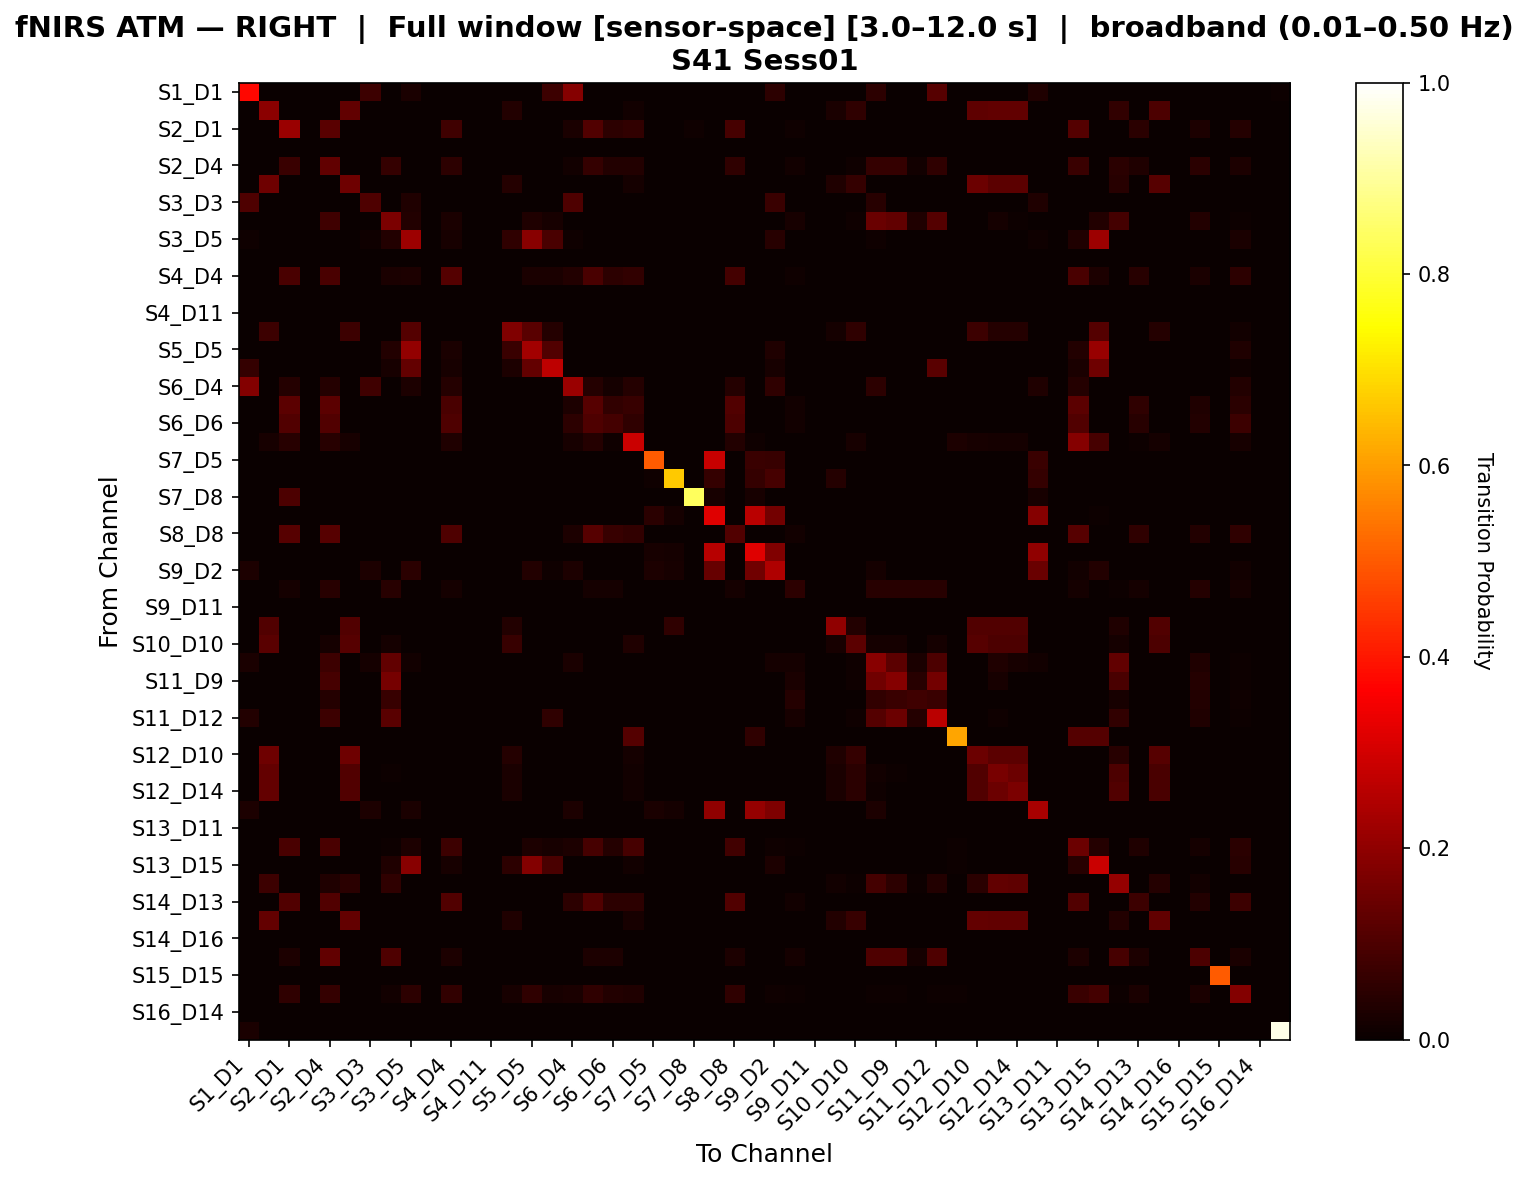

The data file committed next to this chart (first rows):
, S1_D1 hbo, S1_D3 hbo, S2_D1 hbo, S2_D2 hbo, S2_D4 hbo, S3_D1 hbo, S3_D3 hbo, S3_D4 hbo, S3_D5 hbo, S4_D2 hbo, S4_D4 hbo, S4_D6 hbo, S4_D11 hbo, S5_D3 hbo, S5_D5 hbo, S5_D7 hbo, S6_D4 hbo, S6_D5 hbo, S6_D6 hbo, S6_D8 hbo, S7_D5 hbo, S7_D7 hbo, S7_D8 hbo
S1_D1 hbo, 0.3761, 0.0, 0.0, 0.0, 0.0, 0.0, 0.07658, 0.0, 0.02703, 0.0, 0.0, 0.0, 0.0, 0.0, 0.0, 0.07432, 0.1869, 0.0, 0.0, 0.0, 0.0, 0.0, 0.0
S1_D3 hbo, 0.0, 0.1926, 0.0, 0.0, 0.0, 0.129, 0.0, 0.0, 0.0, 0.0, 0.0, 0.0, 0.0, 0.0358, 0.0, 0.0, 0.0, 0.0, 0.0, 0.01259, 0.0, 0.0, 0.0
S2_D1 hbo, 0.0, 0.0, 0.218, 0.0, 0.1185, 0.0, 0.0, 0.0, 0.0, 0.0, 0.08045, 0.0, 0.0, 0.0, 0.0, 0.0, 0.02397, 0.1056, 0.05305, 0.06014, 0.0, 0.0, 0.008021
S2_D2 hbo, 0.0, 0.0, 0.0, 0.0, 0.0, 0.0, 0.0, 0.0, 0.0, 0.0, 0.0, 0.0, 0.0, 0.0, 0.0, 0.0, 0.0, 0.0, 0.0, 0.0, 0.0, 0.0, 0.0
S2_D4 hbo, 0.0, 0.0, 0.07197, 0.0, 0.1325, 0.0, 0.0, 0.06641, 0.0, 0.0, 0.05239, 0.0, 0.0, 0.0, 0.0, 0.0, 0.01383, 0.0661, 0.03658, 0.03545, 0.0, 0.0, 0.0
S3_D1 hbo, 0.0, 0.152, 0.0, 0.0, 0.0, 0.1485, 0.0, 0.0, 0.0, 0.0, 0.0, 0.0, 0.0, 0.04088, 0.0, 0.0, 0.0, 0.0, 0.0, 0.01562, 0.0, 0.0, 0.0
S3_D3 hbo, 0.1053, 0.0, 0.0, 0.0, 0.0, 0.0, 0.1053, 0.0, 0.03289, 0.0, 0.0, 0.0, 0.0, 0.0, 0.0, 0.0, 0.1053, 0.0, 0.0, 0.0, 0.0, 0.0, 0.0
S3_D4 hbo, 0.0, 0.0, 0.0, 0.0, 0.07925, 0.0, 0.0, 0.1704, 0.03607, 0.0, 0.02382, 0.0, 0.0, 0.0, 0.03394, 0.02137, 0.0, 0.0, 0.0, 0.0, 0.0, 0.0, 0.0
S3_D5 hbo, 0.01158, 0.0, 0.0, 0.0, 0.0, 0.0, 0.01158, 0.03635, 0.2223, 0.0, 0.02215, 0.0, 0.0, 0.05635, 0.1898, 0.09416, 0.01158, 0.0, 0.0, 0.0, 0.0, 0.0, 0.0
S4_D2 hbo, 0.0, 0.0, 0.0, 0.0, 0.0, 0.0, 0.0, 0.0, 0.0, 0.0, 0.0, 0.0, 0.0, 0.0, 0.0, 0.0, 0.0, 0.0, 0.0, 0.0, 0.0, 0.0, 0.0
S4_D4 hbo, 0.0, 0.0, 0.09673, 0.0, 0.09673, 0.0, 0.0, 0.02541, 0.03048, 0.0, 0.1119, 0.0, 0.0, 0.0, 0.02541, 0.02538, 0.03571, 0.09419, 0.05338, 0.05866, 0.0, 0.0, 0.0
S4_D6 hbo, 0.0, 0.0, 0.0, 0.0, 0.0, 0.0, 0.0, 0.0, 0.0, 0.0, 0.0, 0.0, 0.0, 0.0, 0.0, 0.0, 0.0, 0.0, 0.0, 0.0, 0.0, 0.0, 0.0
S4_D11 hbo, 0.0, 0.0, 0.0, 0.0, 0.0, 0.0, 0.0, 0.0, 0.0, 0.0, 0.0, 0.0, 0.0, 0.0, 0.0, 0.0, 0.0, 0.0, 0.0, 0.0, 0.0, 0.0, 0.0
S5_D3 hbo, 0.0, 0.07812, 0.0, 0.0, 0.0, 0.07623, 0.0, 0.0, 0.1097, 0.0, 0.0, 0.0, 0.0, 0.1778, 0.1173, 0.0403, 0.0, 0.0, 0.0, 0.0, 0.0, 0.001887, 0.0
S5_D5 hbo, 0.0, 0.0, 0.0, 0.0, 0.0, 0.0, 0.0, 0.03864, 0.2064, 0.0, 0.02512, 0.0, 0.0, 0.07279, 0.2284, 0.106, 0.0, 0.0, 0.0, 0.0, 0.0, 0.002242, 0.0
S5_D7 hbo, 0.06618, 0.0, 0.0, 0.0, 0.0, 0.0, 0.0, 0.02119, 0.1351, 0.0, 0.02119, 0.0, 0.0, 0.02754, 0.1361, 0.2688, 0.0, 0.0, 0.0, 0.0, 0.0, 0.0, 0.0
S6_D4 hbo, 0.181, 0.0, 0.04268, 0.0, 0.04268, 0.0, 0.07944, 0.0, 0.02804, 0.0, 0.04268, 0.0, 0.0, 0.0, 0.0, 0.0, 0.2176, 0.04268, 0.01829, 0.04268, 0.0, 0.0, 0.0
S6_D5 hbo, 0.0, 0.0, 0.124, 0.0, 0.124, 0.0, 0.0, 0.0, 0.0, 0.0, 0.0944, 0.0, 0.0, 0.0, 0.0, 0.0, 0.02846, 0.1169, 0.06188, 0.06815, 0.0, 0.0, 0.0
S6_D6 hbo, 0.0, 0.0, 0.1081, 0.0, 0.1081, 0.0, 0.0, 0.0, 0.0, 0.0, 0.1045, 0.0, 0.0, 0.0, 0.0, 0.0, 0.05172, 0.1045, 0.0873, 0.05525, 0.0, 0.0, 0.0
S6_D8 hbo, 0.0, 0.02047, 0.04386, 0.0, 0.04386, 0.02047, 0.0, 0.0, 0.0, 0.0, 0.03216, 0.0, 0.0, 0.002924, 0.0, 0.0, 0.02047, 0.04094, 0.008772, 0.2888, 0.0, 0.0, 0.0
S7_D5 hbo, 0.0, 0.0, 0.0, 0.0, 0.0, 0.0, 0.0, 0.0, 0.0, 0.0, 0.0, 0.0, 0.0, 0.0, 0.0, 0.0, 0.0, 0.0, 0.0, 0.0, 0.5025, 0.0, 0.0
S7_D7 hbo, 0.0, 0.0, 0.0, 0.0, 0.0, 0.0, 0.0, 0.0, 0.0, 0.0, 0.0, 0.0, 0.0, 0.0, 0.0, 0.0, 0.0, 0.0, 0.0, 0.0, 0.008197, 0.6641, 0.0
S7_D8 hbo, 0.0, 0.0, 0.1006, 0.0, 0.0, 0.0, 0.0, 0.0, 0.0, 0.0, 0.0, 0.0, 0.0, 0.0, 0.0, 0.0, 0.0, 0.0, 0.0, 0.0, 0.0, 0.0, 0.8394
S8_D6 hbo, 0.0, 0.0, 0.0, 0.0, 0.0, 0.0, 0.0, 0.0, 0.0, 0.0, 0.0, 0.0, 0.0, 0.0, 0.0, 0.0, 0.0, 0.0, 0.0, 0.0, 0.05033, 0.01709, 0.0
S8_D8 hbo, 0.0, 0.0, 0.1164, 0.0, 0.1164, 0.0, 0.0, 0.0, 0.0, 0.0, 0.1031, 0.0, 0.0, 0.0, 0.0, 0.0, 0.03097, 0.1164, 0.0677, 0.06195, 0.0, 0.0, 0.0
S8_D15 hbo, 0.0, 0.0, 0.0, 0.0, 0.0, 0.0, 0.0, 0.0, 0.0, 0.0, 0.0, 0.0, 0.0, 0.0, 0.0, 0.0, 0.0, 0.0, 0.0, 0.0, 0.0234, 0.01702, 0.0
S9_D2 hbo, 0.03109, 0.0, 0.0, 0.0, 0.0, 0.0, 0.03109, 0.0, 0.0488, 0.0, 0.0, 0.0, 0.0, 0.0, 0.03585, 0.01036, 0.03109, 0.0, 0.0, 0.0, 0.02792, 0.02051, 0.0
S9_D9 hbo, 0.0, 0.0, 0.01754, 0.0, 0.04386, 0.0, 0.0, 0.04386, 0.0, 0.0, 0.01754, 0.0, 0.0, 0.0, 0.0, 0.0, 0.0, 0.01754, 0.01754, 0.0, 0.0, 0.0, 0.0
S9_D11 hbo, 0.0, 0.0, 0.0, 0.0, 0.0, 0.0, 0.0, 0.0, 0.0, 0.0, 0.0, 0.0, 0.0, 0.0, 0.0, 0.0, 0.0, 0.0, 0.0, 0.0, 0.0, 0.0, 0.0
S10_D9 hbo, 0.0, 0.106, 0.0, 0.0, 0.0, 0.106, 0.0, 0.0, 0.0, 0.0, 0.0, 0.0, 0.0, 0.036, 0.0, 0.0, 0.0, 0.0, 0.0, 0.0, 0.0, 0.058, 0.0
S10_D10 hbo, 0.0, 0.1189, 0.0, 0.0, 0.01852, 0.1167, 0.0, 0.01852, 0.0, 0.0, 0.0, 0.0, 0.0, 0.06874, 0.0, 0.0, 0.0, 0.0, 0.0, 0.03241, 0.0, 0.0, 0.0
S10_D12 hbo, 0.02362, 0.0, 0.0, 0.0, 0.07757, 0.0, 0.01772, 0.1289, 0.01181, 0.0, 0.0, 0.0, 0.0, 0.0, 0.0, 0.0, 0.02362, 0.0, 0.0, 0.0, 0.0, 0.0, 0.0
S11_D9 hbo, 0.0, 0.0, 0.0, 0.0, 0.09198, 0.0, 0.0, 0.1612, 0.0, 0.0, 0.0, 0.0, 0.0, 0.0, 0.0, 0.0, 0.0, 0.0, 0.0, 0.0, 0.0, 0.0, 0.0
S11_D11 hbo, 0.0, 0.0, 0.0, 0.0, 0.04032, 0.0, 0.0, 0.06855, 0.0, 0.0, 0.0, 0.0, 0.0, 0.0, 0.0, 0.0, 0.0, 0.0, 0.0, 0.0, 0.0, 0.0, 0.0
S11_D12 hbo, 0.03846, 0.0, 0.0, 0.0, 0.07548, 0.0, 0.0, 0.1192, 0.0, 0.0, 0.0, 0.0, 0.0, 0.0, 0.0, 0.05738, 0.0, 0.0, 0.0, 0.0, 0.0, 0.0, 0.0
S11_D13 hbo, 0.0, 0.0, 0.0, 0.0, 0.0, 0.0, 0.0, 0.0, 0.0, 0.0, 0.0, 0.0, 0.0, 0.0, 0.0, 0.0, 0.0, 0.0, 0.0, 0.1111, 0.0, 0.0, 0.0
S12_D10 hbo, 0.0, 0.1501, 0.0, 0.0, 0.0, 0.1489, 0.0, 0.0, 0.0, 0.0, 0.0, 0.0, 0.0, 0.04093, 0.0, 0.0, 0.0, 0.0, 0.0, 0.0157, 0.0, 0.0, 0.0
S12_D12 hbo, 0.0, 0.1365, 0.0, 0.0, 0.0, 0.1083, 0.0, 0.005629, 0.0, 0.0, 0.0, 0.0, 0.0, 0.02378, 0.0, 0.0, 0.0, 0.0, 0.0, 0.01542, 0.0, 0.0, 0.0
S12_D14 hbo, 0.0, 0.1337, 0.0, 0.0, 0.0, 0.1071, 0.0, 0.003745, 0.0, 0.0, 0.0, 0.0, 0.0, 0.02687, 0.0, 0.0, 0.0, 0.0, 0.0, 0.01311, 0.0, 0.0, 0.0
S13_D6 hbo, 0.02893, 0.0, 0.0, 0.0, 0.0, 0.0, 0.02893, 0.0, 0.02479, 0.0, 0.0, 0.0, 0.0, 0.0, 0.0, 0.0, 0.02893, 0.0, 0.0, 0.0, 0.02412, 0.01754, 0.0
S13_D11 hbo, 0.0, 0.0, 0.0, 0.0, 0.0, 0.0, 0.0, 0.0, 0.0, 0.0, 0.0, 0.0, 0.0, 0.0, 0.0, 0.0, 0.0, 0.0, 0.0, 0.0, 0.0, 0.0, 0.0
S13_D13 hbo, 0.0, 0.0, 0.09618, 0.0, 0.09618, 0.0, 0.0, 0.00519, 0.02941, 0.0, 0.07586, 0.0, 0.0, 0.0, 0.02941, 0.02076, 0.02846, 0.09039, 0.03988, 0.09099, 0.0, 0.0, 0.0
S13_D15 hbo, 0.0, 0.0, 0.0, 0.0, 0.0, 0.0, 0.0, 0.03227, 0.1901, 0.0, 0.02042, 0.0, 0.0, 0.0519, 0.18, 0.09477, 0.0, 0.0, 0.0, 0.01444, 0.0, 0.0, 0.0
S14_D12 hbo, 0.0, 0.07791, 0.0, 0.0, 0.03423, 0.04935, 0.0, 0.05764, 0.0, 0.0, 0.0, 0.0, 0.0, 0.0, 0.0, 0.0, 0.0, 0.0, 0.0, 0.0, 0.0, 0.0, 0.0
S14_D13 hbo, 0.0, 0.0, 0.1058, 0.0, 0.1058, 0.0, 0.0, 0.0, 0.0, 0.0, 0.1058, 0.0, 0.0, 0.0, 0.0, 0.0, 0.05263, 0.1058, 0.05319, 0.05263, 0.0, 0.0, 0.0
S14_D14 hbo, 0.0, 0.1359, 0.0, 0.0, 0.0, 0.1345, 0.0, 0.0, 0.0, 0.0, 0.0, 0.0, 0.0, 0.03426, 0.0, 0.0, 0.0, 0.0, 0.0, 0.02108, 0.0, 0.0, 0.0
S14_D16 hbo, 0.0, 0.0, 0.0, 0.0, 0.0, 0.0, 0.0, 0.0, 0.0, 0.0, 0.0, 0.0, 0.0, 0.0, 0.0, 0.0, 0.0, 0.0, 0.0, 0.0, 0.0, 0.0, 0.0
S15_D13 hbo, 0.0, 0.0, 0.02941, 0.0, 0.1311, 0.0, 0.0, 0.1017, 0.0, 0.0, 0.02941, 0.0, 0.0, 0.0, 0.0, 0.0, 0.0, 0.02941, 0.02941, 0.0, 0.0, 0.0, 0.0
S15_D15 hbo, 0.0, 0.0, 0.0, 0.0, 0.0, 0.0, 0.0, 0.0, 0.0, 0.0, 0.0, 0.0, 0.0, 0.0, 0.0, 0.0, 0.0, 0.0, 0.0, 0.0, 0.0, 0.0, 0.0
S15_D16 hbo, 0.0, 0.0, 0.05612, 0.0, 0.06307, 0.0, 0.0, 0.01389, 0.05265, 0.0, 0.0596, 0.0, 0.0, 0.02165, 0.0572, 0.02083, 0.02727, 0.05612, 0.03794, 0.03182, 0.0, 0.0, 0.0
S16_D14 hbo, 0.0, 0.0, 0.0, 0.0, 0.0, 0.0, 0.0, 0.0, 0.0, 0.0, 0.0, 0.0, 0.0, 0.0, 0.0, 0.0, 0.0, 0.0, 0.0, 0.0, 0.0, 0.0, 0.0
S16_D16 hbo, 0.02381, 0.0, 0.0, 0.0, 0.0, 0.0, 0.0, 0.0, 0.0, 0.0, 0.0, 0.0, 0.0, 0.0, 0.0, 0.0, 0.0, 0.0, 0.0, 0.0, 0.0, 0.0, 0.0
